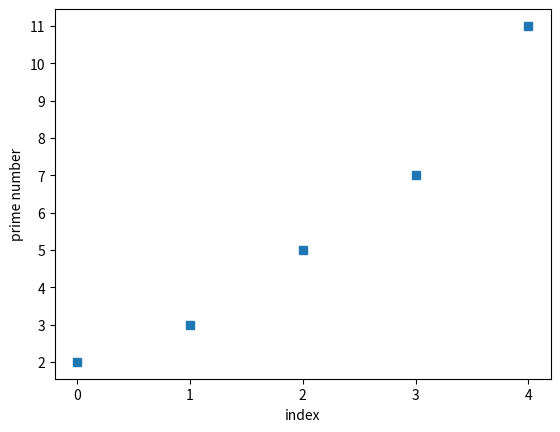

This figure's Python source:
import matplotlib.pyplot as plt

# 's' for square marker
plt.plot([2, 3, 5, 7, 11], 's')
plt.xlabel('index')
plt.ylabel('prime number')

plt.xticks(range(5))
plt.yticks(range(2, 12))

plt.savefig('out.png', dpi=300,
            bbox_inches='tight')
